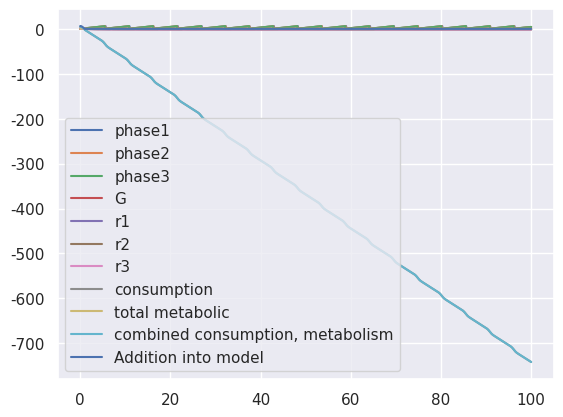

Write the Python code that produced this figure.
# We will try and extrapolate out a model and see what happens
import numpy as np 
import math 
from scipy.integrate import odeint 
import matplotlib.pyplot as plt
import seaborn as sns 

# Use seaborn themes instead of matplotlib
sns.set()

# Declare global constants (All Basal rates)
alpha = 1.78            # Maximum glutamate consumption rate
w_0 = 1.0               # Basal Intrinsic Frequency
delta_g = 1.2           # Glutamate Consumption Rate
delta_r = 4.46          # Biomass degradation rate
k_r = 1.27              # Saturation threshold for biomass degradation
k_g = 0.01              # Saturation threshold for glutamate consumption
K_0 = 0.016             # Maximum coupling strength FIXME: (This is set at the trkA mutation)
k_theta = 0.29          # Threshold for glutamate modulation of coupling strength
delta_w_0 = 1           # Maximal Glutamate-induced frequency shift
k_omega = 0.19          # Glutamate threshold inhibition of frequency shift
G_t = 1                 # External Glutate Concentration
beta = 6.37                # Glutmate flow rate

def step(x):
    '''
    Definition of step function but for evaluation at a particular value, x
    '''
    if x > 0:
        return x
    else:
        return 0

def kuramato(G):
    '''
    Describes coupling strength for biofilms which is dependent on the amount 
    of current Glutamate in the system
    '''
    os = (K_0 * G) / (k_theta + G)
    return os 

def d_omega(G, theta):
    '''
    Expresses change in the frequency of some arbitrary biofilm
    '''
    cos_out = np.cos(theta)
    denominator = 1 + (G / k_omega)
    out = (delta_w_0 / denominator) * cos_out * step(cos_out)
    return out 

def g_con(G, theta):
    '''
    Refers to glutamate consumption for a particular biofilm, representative of
    theta
    '''
    return ((alpha * G) / (k_g + G)) * (1 - np.sin(theta))

def g_add(g):
    return beta * g

def model(z, t):
    '''
    Model for all of the differential equations where biofilms arranged like:

                [Biofilm 1      Biofilm 2      Biofilm 3]

    Note: z = [theta_1, theta_2, theta_3, G, r1, r2, r3]   
                 0          1       2     3   4   5   6
    '''
    # Compute things I will need multiple times
    kuramato_strength = kuramato(z[3])
    consume_1 = g_con(z[3], z[0])
    consume_2 = g_con(z[3], z[1])
    consume_3 = g_con(z[3], z[2])

    # Phase Change ODEs
    dtheta1_dt = w_0 + d_omega(z[3], z[0]) + (kuramato_strength * np.sin(z[1] - z[0])) #+ (kuramato_strength * np.sin(z[2] - z[0]))
    dtheta2_dt = w_0 + d_omega(z[3], z[1]) + (kuramato_strength * np.sin(z[0] - z[1])) + (kuramato_strength * np.sin(z[2] - z[1]))  # Extrapolating by saying kuramato coupling strength on both sides of this
    dtheta3_dt = w_0 + d_omega(z[3], z[2]) + (kuramato_strength * np.sin(z[1] - z[2])) #+ (kuramato_strength * np.sin(z[0] - z[2]))

    # Change in Concentration
    biofilm_consumption = consume_1 + consume_2 + consume_3
    intrinsic_metabolic_usage = (delta_g * z[4] * z[3]) + (delta_g * z[5] * z[3]) + (delta_g * z[6] * z[3])
    dGdt = g_add(G_t - z[2]) - biofilm_consumption - intrinsic_metabolic_usage

    # Change in Size ODEs
    dr1dt = consume_1 - ((delta_r * z[4]) / (k_r + z[4]))
    dr2dt = consume_2 - ((delta_r * z[5]) / (k_r + z[5]))
    dr3dt = consume_3 - ((delta_r * z[6]) / (k_r + z[6]))
    return [dtheta1_dt, dtheta2_dt, dtheta3_dt, dGdt, dr1dt, dr2dt, dr3dt] 


# ============================================================================ #
'''
For this extrapolation, I am going to try and have three biofilms in a row.
That is, they will all have the same concentration assuming that the microfluidic
device is small enough in which the glutamate concentration will be the same for
all of them

In addition, we will assume that the one in the middle will be influenced by
the coupling of both of the other ones on each side, but the others will NOT
be influenced by the other on the on the other side. That is, biofilm 1 will
not be influenced by biofilm 3 for now.
          [Biofilm 1      Biofilm 2      Biofilm 3]

This model has an issue at the moment, and I am hesitant to extrapolate any further
since we do not really know much. At the moment, we get graphs where the glutamate 
concentration just dives down to 0 pretty quickly, which for some reason makes
our r values negative.

FIXME: Consumption just goes negative for some reason. I believe under further
investigation, this is coming from the glutamate concentration going negative? 
I wonder whether or not I am missing terms in glutamate flow.
'''

# Initial conditions
# [theta_1, theta_2, theta_3, G, r1, r2, r3]
z0 = [0, 0.1, 0.2, G_t, 0, 0, 0]

# Set up time
t = np.linspace(0, 100, num=1000)

# ODE Solve
z = odeint(model, z0, t)

# Graph the phases
# plt.plot(t, z[:,0], label="theta1")
# plt.plot(t, z[:,1], label="theta2")
# plt.plot(t, z[:,2], label="theta3")
mod_phase1 = np.array([x % (2 * np.pi) for x in z[:,0]])
mod_phase2 = np.array([x % (2 * np.pi) for x in z[:,1]])
mod_phase3 = np.array([x % (2 * np.pi) for x in z[:,2]])
plt.plot(t, mod_phase1, label="phase1")
plt.plot(t, mod_phase2, label="phase2")
plt.plot(t, mod_phase3, label="phase3")


# Graph
plt.plot(t, z[:,3], label="G")
plt.plot(t, z[:,4], label="r1")
plt.plot(t, z[:,5], label="r2")
plt.plot(t, z[:,6], label="r3")
plt.legend()
plt.show()

# ============================================================================ #

# Take a look at consumption rates?
con_1 = np.array([g_con(x[0], x[1]) for x in zip(z[:,3], z[:,0])]) 
con_2 = np.array([g_con(x[0], x[1]) for x in zip(z[:,3], z[:,1])]) 
con_3 = np.array([g_con(x[0], x[1]) for x in zip(z[:,3], z[:,2])]) 
total_consumption = con_1 + con_2 + con_3

# Intrinsic Metabolic Rates
metabolic_1 = np.array([delta_g * x[0] * x[1] for x in zip(z[:,4], z[:,3])])
metabolic_2 = np.array([delta_g * x[0] * x[1] for x in zip(z[:,5], z[:,3])])
metabolic_3 = np.array([delta_g * x[0] * x[1] for x in zip(z[:,6], z[:,3])])
total_metabolic = metabolic_1 + metabolic_2 + metabolic_3

# G Addition into Glutamate
g_add = z[:,3] * beta

# Graph all these together
plt.plot(t, total_consumption, label='consumption')
plt.plot(t, total_metabolic, label='total metabolic')
plt.plot(t, total_consumption + total_metabolic, label='combined consumption, metabolism')
plt.plot(t, g_add, label='Addition into model')
plt.legend()
plt.show()
